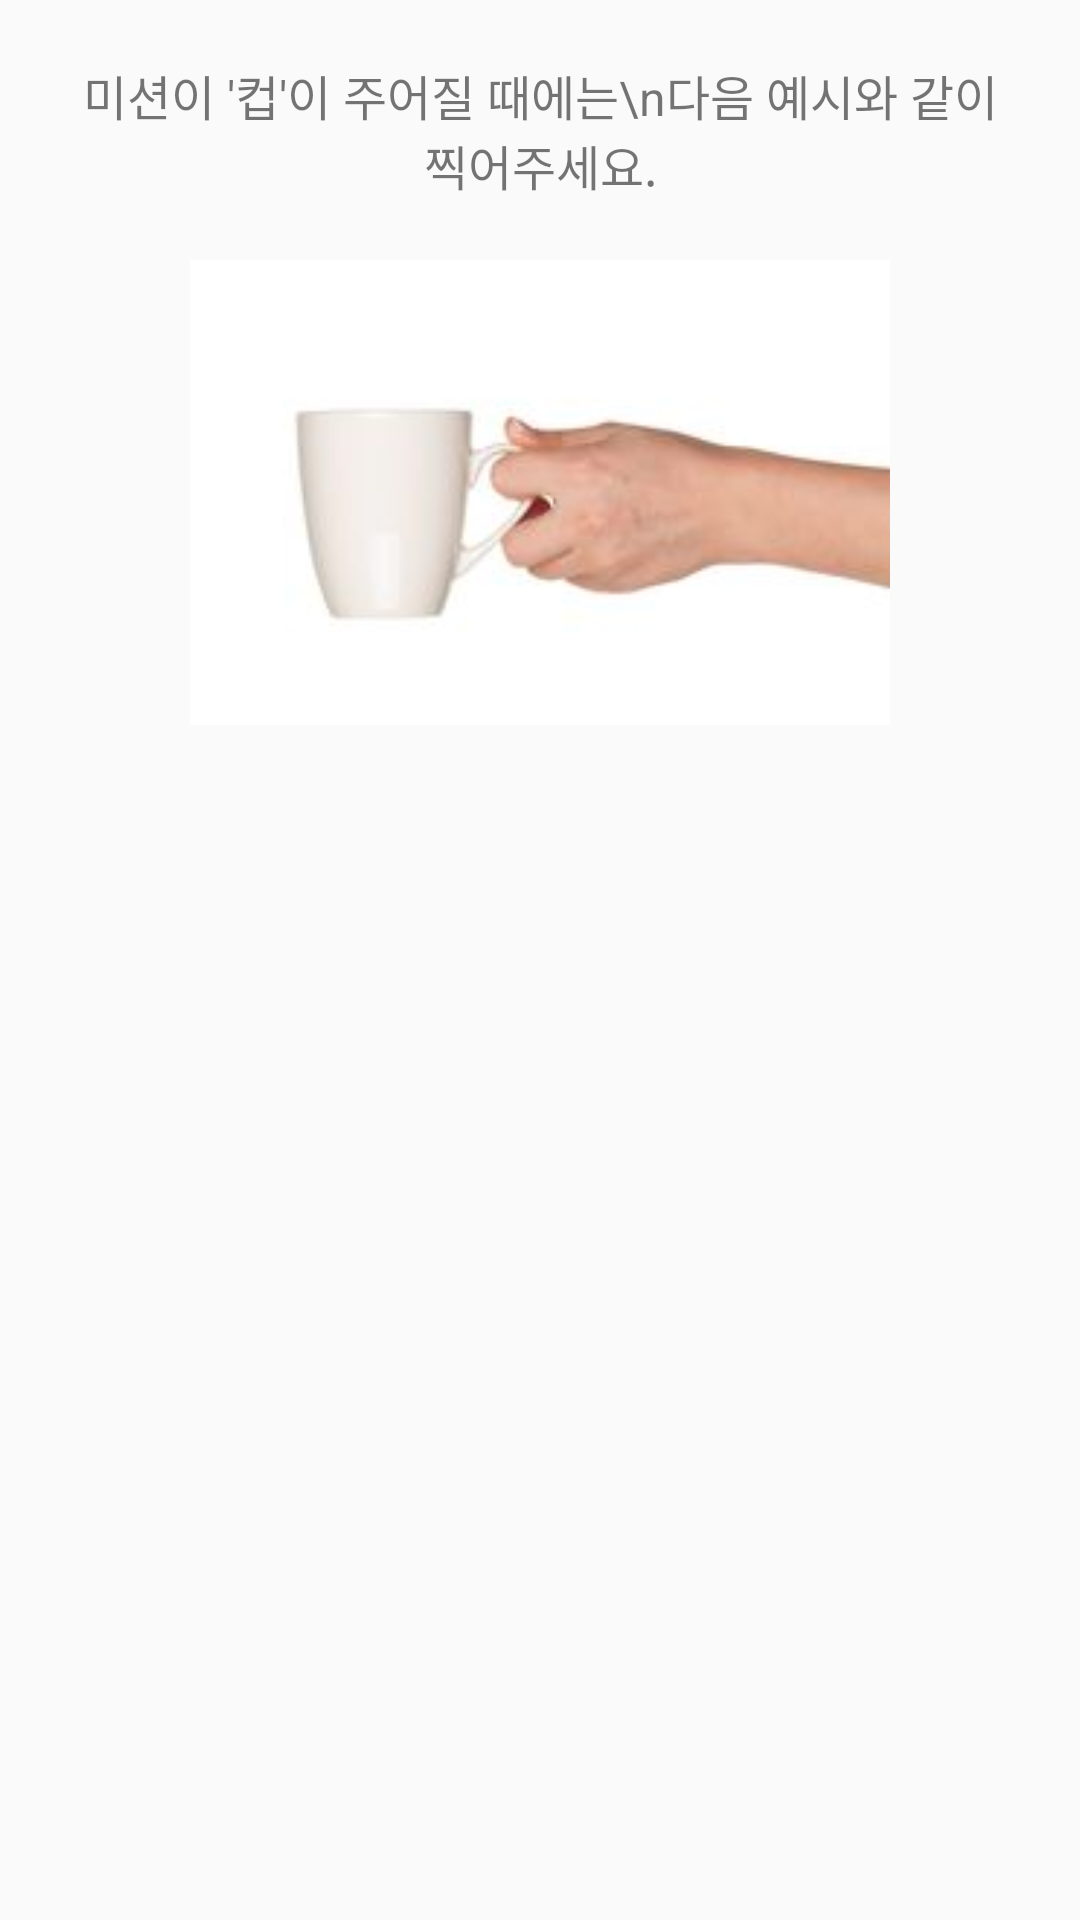

Android layout source for this screen:
<!-- AndroidManifest.xml: application theme AppTheme -->
<!-- res/layout/information.xml -->
<?xml version="1.0" encoding="utf-8"?>
<LinearLayout xmlns:android="http://schemas.android.com/apk/res/android"
    android:orientation="vertical" android:layout_width="match_parent"
    android:layout_height="match_parent"
    android:weightSum="1">
    <TextView
        android:layout_width="match_parent"
        android:layout_height="wrap_content"
        android:gravity="center_horizontal"
        android:text="미션이 '컵'이 주어질 때에는\n다음 예시와 같이 찍어주세요."
        android:textSize="16dp"
        android:layout_margin="20dp"/>

    <ImageView
        android:id="@+id/imageView"
        android:layout_width="match_parent"
        android:layout_height="155dp"
        android:gravity="center"
        android:src="@drawable/cupinhand" />

</LinearLayout>
<!-- resources referenced by this layout -->
<resources>
  <!-- drawable cupinhand: jpg bitmap (drawable-hdpi, 6427 bytes) -->
  <style name="AppTheme" parent="Theme.AppCompat.Light.DarkActionBar">
          
          <item name="colorPrimary">#CFD8DC</item>
          <item name="colorPrimaryDark">#CFD8DC</item>
          <item name="colorAccent">#3F51B5</item>
      </style>
</resources>
